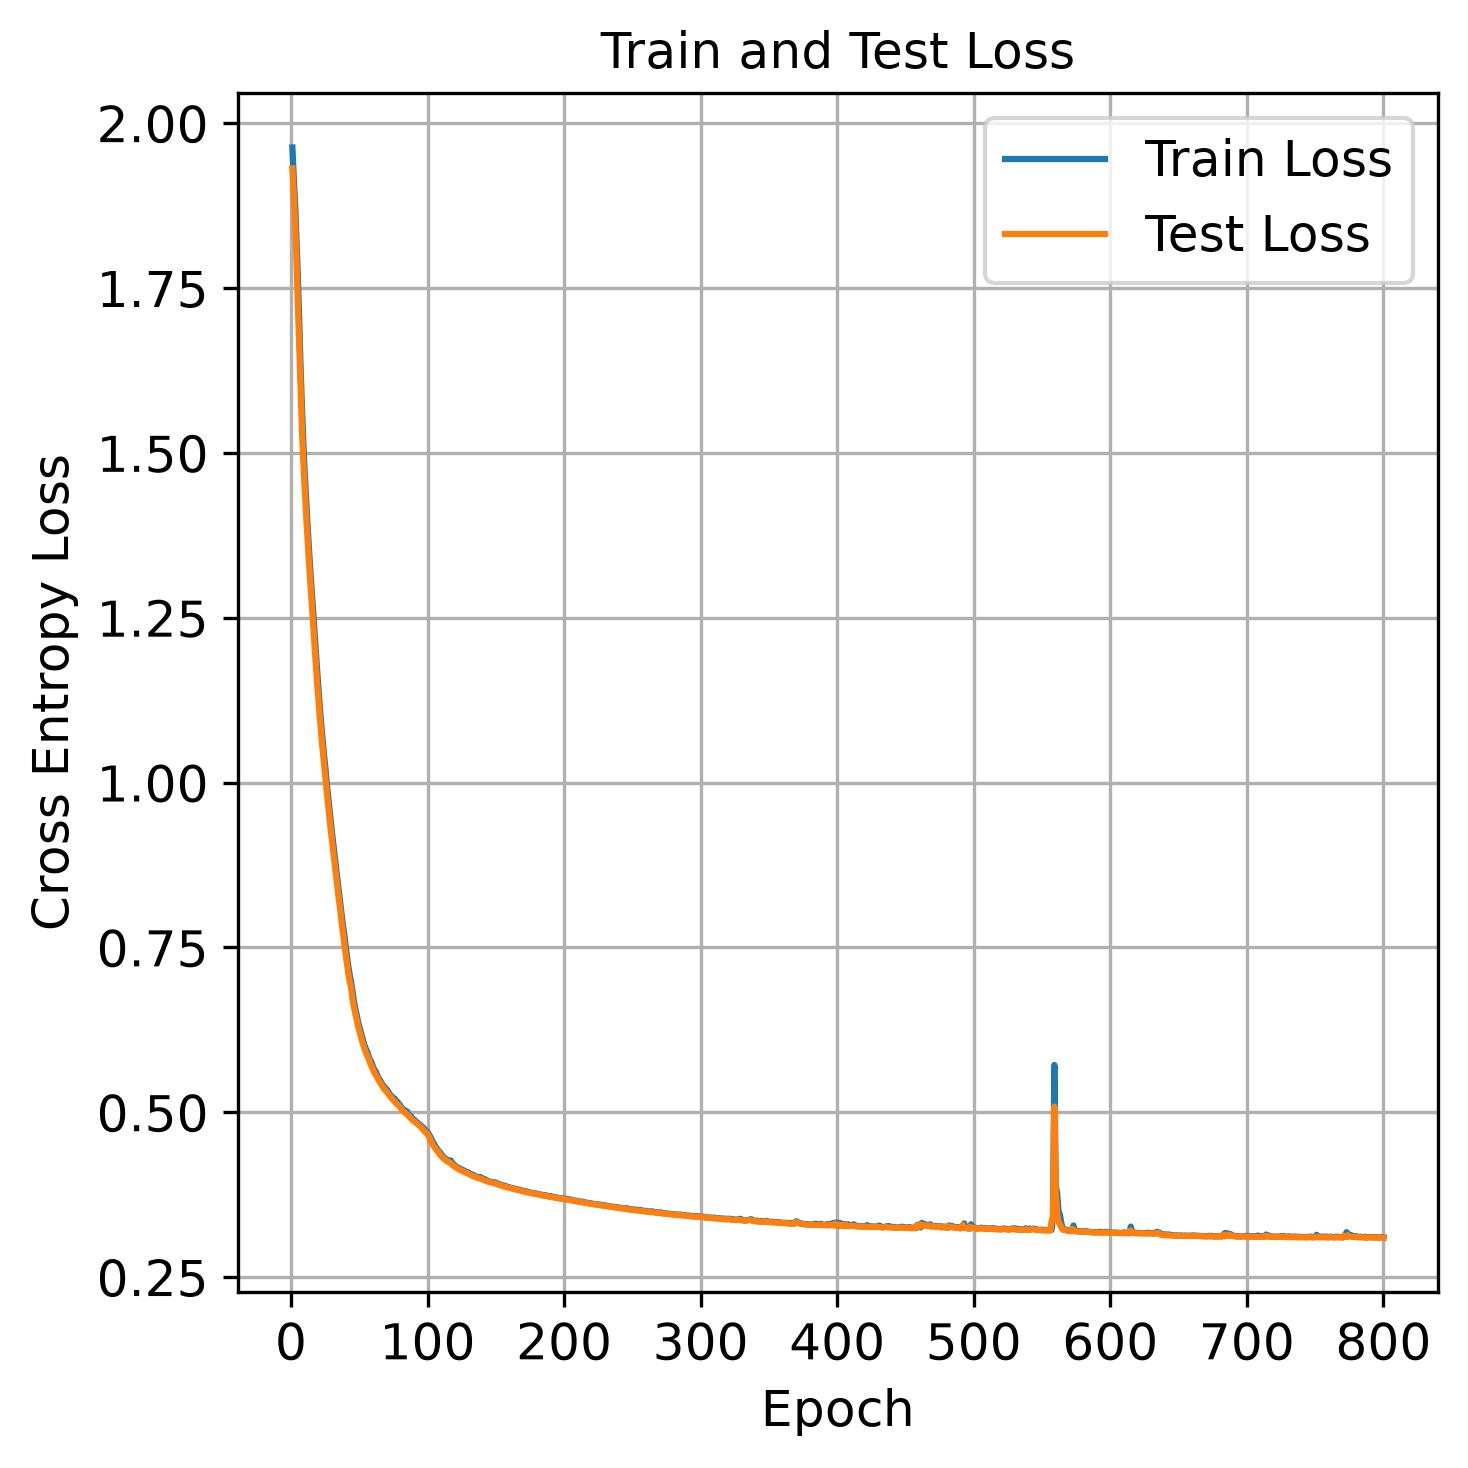

The table this chart was drawn from, first rows:
epoch, train_loss, test_loss
1, 1.963, 1.932
2, 1.916, 1.892
3, 1.878, 1.849
4, 1.823, 1.79
5, 1.767, 1.726
6, 1.703, 1.659
7, 1.63, 1.594
8, 1.57, 1.535
9, 1.517, 1.487
10, 1.471, 1.446
11, 1.431, 1.408
12, 1.394, 1.372
13, 1.36, 1.338
14, 1.325, 1.308
15, 1.296, 1.277
16, 1.266, 1.247
17, 1.234, 1.214
18, 1.205, 1.182
19, 1.174, 1.154
20, 1.144, 1.127
21, 1.117, 1.101
22, 1.092, 1.076
23, 1.069, 1.053
24, 1.045, 1.031
25, 1.026, 1.01
26, 1.002, 0.9888
27, 0.9823, 0.9688
28, 0.9629, 0.949
29, 0.9429, 0.9304
30, 0.9239, 0.911
31, 0.9059, 0.8932
32, 0.8888, 0.8743
33, 0.8694, 0.8568
34, 0.8528, 0.8398
35, 0.8355, 0.8229
36, 0.8196, 0.8072
37, 0.8014, 0.7885
38, 0.7834, 0.7719
39, 0.77, 0.7565
40, 0.7518, 0.7397
41, 0.7359, 0.7248
42, 0.7207, 0.7099
43, 0.7081, 0.6978
44, 0.6973, 0.689
45, 0.684, 0.6712
46, 0.6692, 0.6607
47, 0.6578, 0.6501
48, 0.6486, 0.6406
49, 0.6378, 0.6314
50, 0.6299, 0.6235
51, 0.6219, 0.6153
52, 0.6145, 0.6081
53, 0.607, 0.6014
54, 0.6002, 0.5952
55, 0.5951, 0.5896
56, 0.5908, 0.5846
57, 0.5835, 0.5804
58, 0.5791, 0.5739
59, 0.5751, 0.5696
60, 0.5692, 0.5649
... 740 more rows
